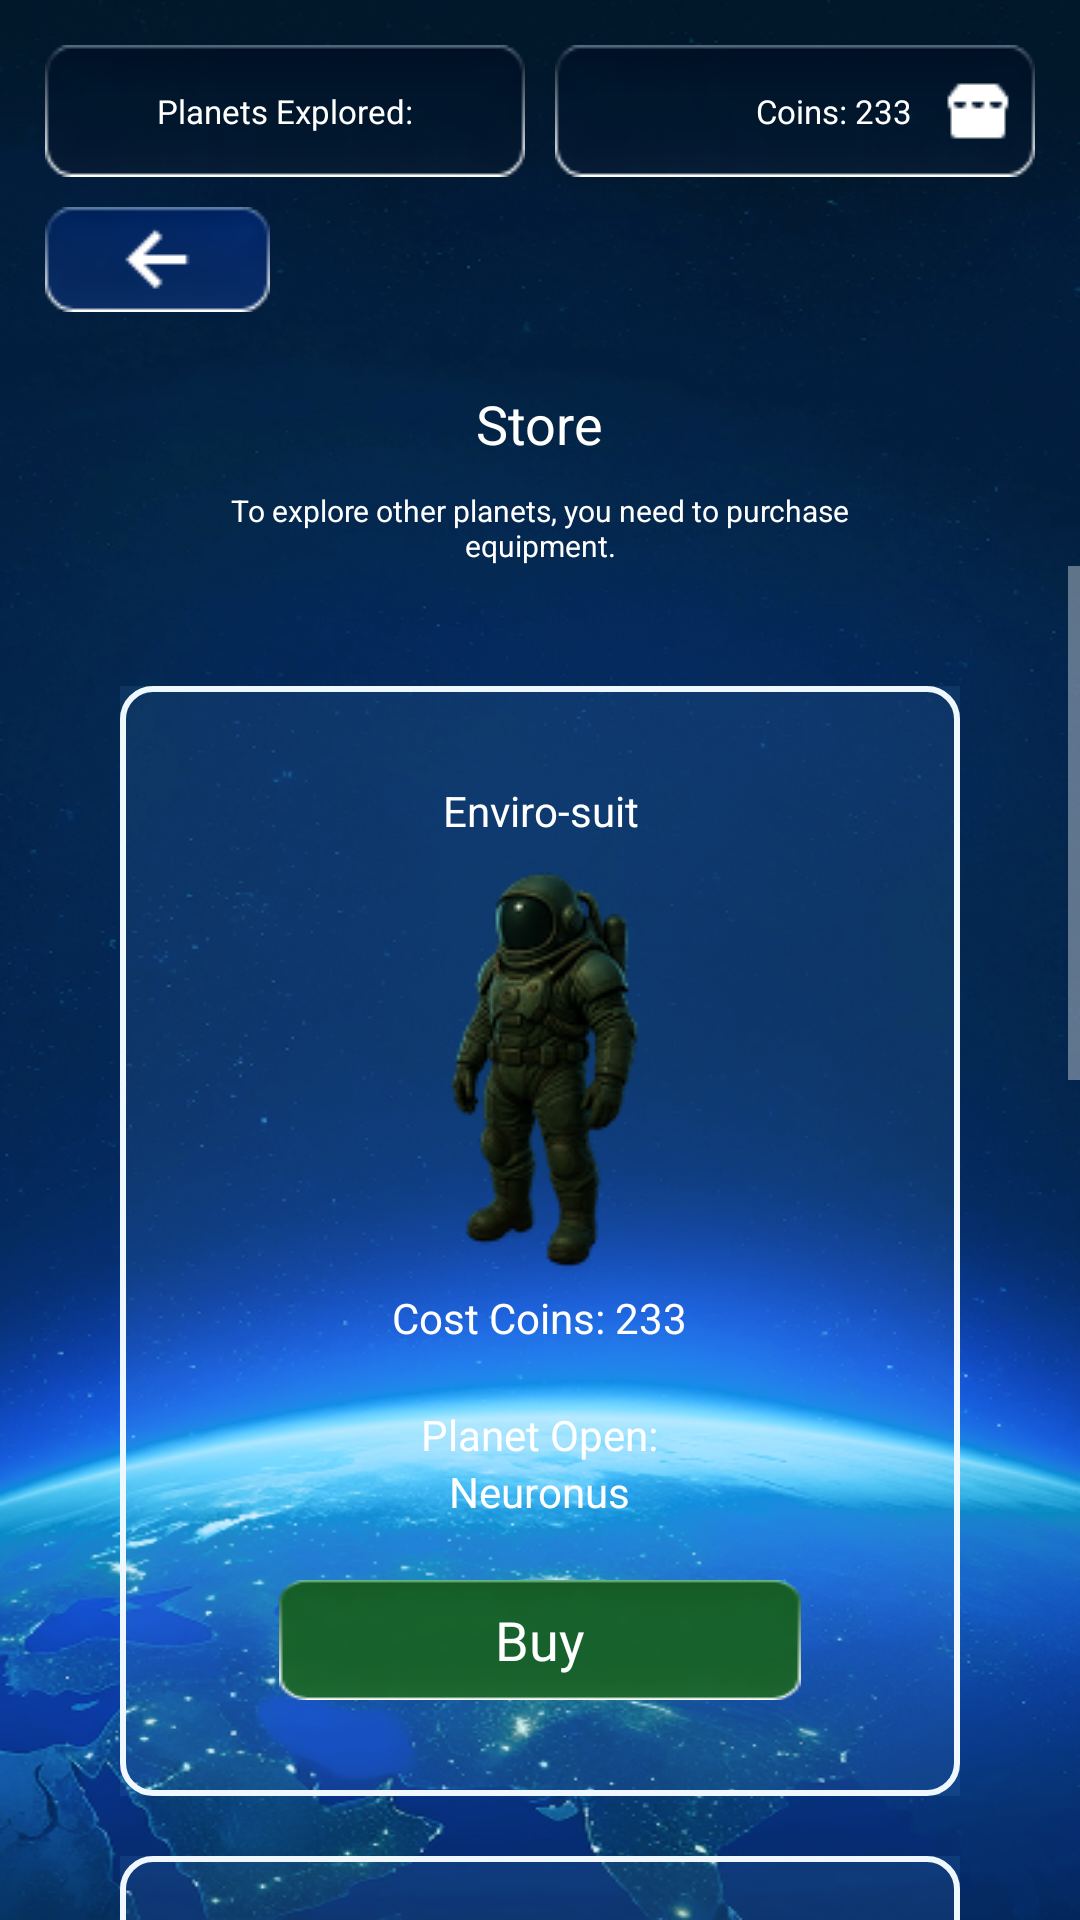

The Android layout XML behind this screen, and the referenced resources:
<!-- AndroidManifest.xml: application theme Theme.Design.NoActionBar -->
<!-- res/layout/activity_store.xml -->
<?xml version="1.0" encoding="utf-8"?>
<androidx.constraintlayout.widget.ConstraintLayout xmlns:android="http://schemas.android.com/apk/res/android"
    xmlns:app="http://schemas.android.com/apk/res-auto"
    xmlns:tools="http://schemas.android.com/tools"
    android:id="@+id/main"
    android:layout_width="match_parent"
    android:layout_height="match_parent"
    android:background="@drawable/bg_main"
    tools:context=".StoreActivity">

    <LinearLayout
        android:layout_width="match_parent"
        android:layout_height="match_parent"
        android:orientation="vertical">

        <LinearLayout
            android:layout_width="match_parent"
            android:layout_height="wrap_content"
            android:orientation="vertical"
            android:padding="15dp">

            <LinearLayout
                android:layout_width="match_parent"
                android:layout_height="wrap_content"
                app:layout_constraintTop_toTopOf="parent">

                <LinearLayout
                    android:layout_width="160dp"
                    android:layout_height="wrap_content"
                    android:background="@drawable/dark_rect"
                    android:gravity="center"
                    android:paddingLeft="7dp"
                    android:paddingRight="7dp">

                    <TextView
                        android:id="@+id/planets_explored"
                        android:layout_width="wrap_content"
                        android:layout_height="wrap_content"
                        android:text="@string/planets_explored"
                        android:theme="@style/text11Theme" />
                </LinearLayout>

                <Space
                    android:layout_width="wrap_content"
                    android:layout_height="wrap_content"
                    android:layout_weight="1" />

                <LinearLayout
                    android:layout_width="160dp"
                    android:layout_height="wrap_content"
                    android:background="@drawable/dark_rect"
                    android:gravity="center"
                    android:paddingLeft="7dp"
                    android:paddingRight="7dp">

                    <TextView
                        android:id="@+id/coin"
                        android:layout_width="0dp"
                        android:layout_height="wrap_content"
                        android:layout_weight="1"
                        android:gravity="center|right"
                        android:text="Coins: 233"
                        android:theme="@style/text11Theme" />

                    <ImageView
                        android:layout_width="wrap_content"
                        android:layout_height="wrap_content"
                        android:layout_marginLeft="10dp"
                        android:src="@drawable/coin" />
                </LinearLayout>
            </LinearLayout>

            <ImageView
                android:id="@+id/back"
                android:layout_width="wrap_content"
                android:layout_height="wrap_content"
                android:layout_marginTop="10dp"
                android:src="@drawable/back_large" />

        </LinearLayout>

        <LinearLayout
            android:id="@+id/layout_time"
            android:layout_width="match_parent"
            android:layout_height="wrap_content"
            android:layout_marginTop="10dp"
            android:gravity="center"
            android:orientation="vertical">

            <TextView
                android:id="@+id/name"
                android:layout_width="wrap_content"
                android:layout_height="wrap_content"
                android:gravity="center"
                android:text="Store"
                android:theme="@style/text18Theme" />

            <TextView
                android:layout_width="220dp"
                android:layout_height="wrap_content"
                android:layout_marginTop="10dp"
                android:gravity="center"
                android:text="@string/store_dis"
                android:theme="@style/text10Theme" />
        </LinearLayout>

        <ScrollView
            android:layout_width="match_parent"
            android:layout_height="0dp"
            android:layout_weight="1">

            <LinearLayout
                android:id="@+id/layout_vertical"
                android:layout_width="match_parent"
                android:layout_height="0dp"
                android:layout_marginTop="20dp"
                android:layout_weight="1"
                android:gravity="center"
                android:orientation="vertical">

                <include layout="@layout/one_store" />

                <include layout="@layout/one_store" />

                <include layout="@layout/one_store" />
            </LinearLayout>
        </ScrollView>
    </LinearLayout>

</androidx.constraintlayout.widget.ConstraintLayout>
<!-- res/layout/one_store.xml (included above) -->
<LinearLayout xmlns:android="http://schemas.android.com/apk/res/android"
    xmlns:app="http://schemas.android.com/apk/res-auto"
    xmlns:tools="http://schemas.android.com/tools"
    android:layout_width="match_parent"
    android:layout_height="match_parent"
    android:gravity="center|top">

    <androidx.constraintlayout.widget.ConstraintLayout
        android:layout_width="280dp"
        android:layout_height="370dp"
        android:layout_marginTop="20dp"
        android:background="@drawable/bg_rect2">

        <LinearLayout
            android:layout_width="match_parent"
            android:layout_height="match_parent"
            android:alpha="0.1"
            android:background="@color/blue"
            android:gravity="center"
            android:orientation="vertical"
            android:padding="12dp" />

        <LinearLayout
            android:layout_width="match_parent"
            android:layout_height="match_parent"
            android:gravity="center"
            android:orientation="vertical"
            android:padding="12dp"
            app:layout_constraintTop_toTopOf="parent">

            <TextView
                android:id="@+id/name"
                android:layout_width="wrap_content"
                android:layout_height="wrap_content"
                android:gravity="center"
                android:text="@string/enviro_suit"
                android:theme="@style/text14Theme" />

            <ImageView
                android:id="@+id/store"
                android:layout_width="wrap_content"
                android:layout_height="wrap_content"
                android:src="@drawable/store_0" />


            <TextView
                android:id="@+id/coin"
                android:layout_width="wrap_content"
                android:layout_height="wrap_content"
                android:gravity="center"
                android:text="Cost Coins: 233"
                android:theme="@style/text14Theme" />

            <TextView
                android:layout_width="wrap_content"
                android:layout_height="wrap_content"
                android:layout_marginTop="20dp"
                android:gravity="center"
                android:text="Planet Open:"
                android:theme="@style/text14Theme" />

            <TextView
                android:id="@+id/p_name"
                android:layout_width="wrap_content"
                android:layout_height="wrap_content"
                android:gravity="center"
                android:text="Neuronus"
                android:theme="@style/text14Theme" />

            <androidx.appcompat.widget.AppCompatButton
                android:id="@+id/buy"
                android:layout_width="wrap_content"
                android:layout_height="40dp"
                android:layout_marginTop="20dp"
                android:background="@drawable/green_rect"
                android:text="@string/buy"
                android:theme="@style/text18Theme" />
        </LinearLayout>
    </androidx.constraintlayout.widget.ConstraintLayout>

</LinearLayout>
<!-- resources referenced by this layout -->
<resources>
  <color name="blue">#66B8FF</color>
  <!-- drawable back_large: png bitmap (drawable, 2210 bytes) -->
  <!-- drawable bg_main: png bitmap (drawable, 405226 bytes) -->
  <!-- drawable bg_rect2 (drawable) -->
  <?xml version="1.0" encoding="utf-8"?>
  <shape xmlns:android="http://schemas.android.com/apk/res/android"
      android:shape="rectangle">
      <solid android:color="@color/trans" />
      <corners android:radius="10dp" />
      <stroke android:color="@color/white" android:width="2dp"/>
  </shape>
  <!-- drawable coin: png bitmap (drawable, 274 bytes) -->
  <!-- drawable dark_rect: png bitmap (drawable, 3288 bytes) -->
  <!-- drawable green_rect: png bitmap (drawable, 3946 bytes) -->
  <!-- drawable store_0: png bitmap (drawable, 16340 bytes) -->
  <string name="buy">Buy</string>
  <string name="enviro_suit">Enviro-suit</string>
  <string name="planets_explored">Planets Explored:</string>
  <string name="store_dis">To explore other planets, you need to purchase equipment.</string>
  <style name="text10Theme">
          <item name="android:textAllCaps">false</item>
          <item name="android:textSize">10dp</item>
          <item name="android:textColor">@color/white</item>
          <item name="fontFamily">@font/stalinist_one</item>
      </style>
  <style name="text11Theme">
          <item name="android:textAllCaps">false</item>
          <item name="android:textSize">11dp</item>
          <item name="android:textColor">@color/white</item>
          <item name="fontFamily">@font/stalinist_one</item>
      </style>
  <style name="text14Theme">
          <item name="android:textAllCaps">false</item>
          <item name="android:textSize">14dp</item>
          <item name="android:textColor">@color/white</item>
          <item name="fontFamily">@font/stalinist_one</item>
      </style>
  <style name="text18Theme">
          <item name="android:textAllCaps">false</item>
          <item name="android:textSize">18dp</item>
          <item name="android:textColor">@color/white</item>
          <item name="fontFamily">@font/stalinist_one</item>
      </style>
  <color name="trans">@android:color/transparent</color>
  <color name="white">#FFFFFFFF</color>
</resources>
